Labelled photos from "rgb_data_old", an image-classification folder in Adityasrinivas24/arrhythmia-classification-pynq. The possible labels are: arr, nsr.

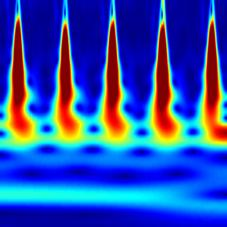
Label: nsr

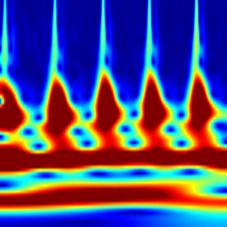
Label: arr

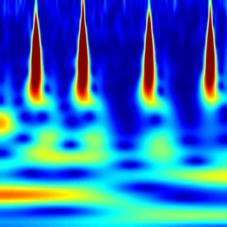
Label: nsr

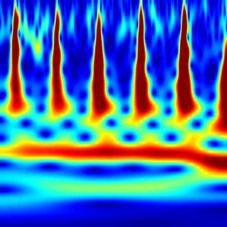
Label: arr

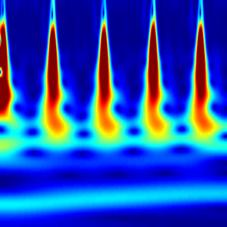
Label: nsr

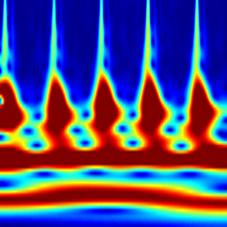
Label: arr
